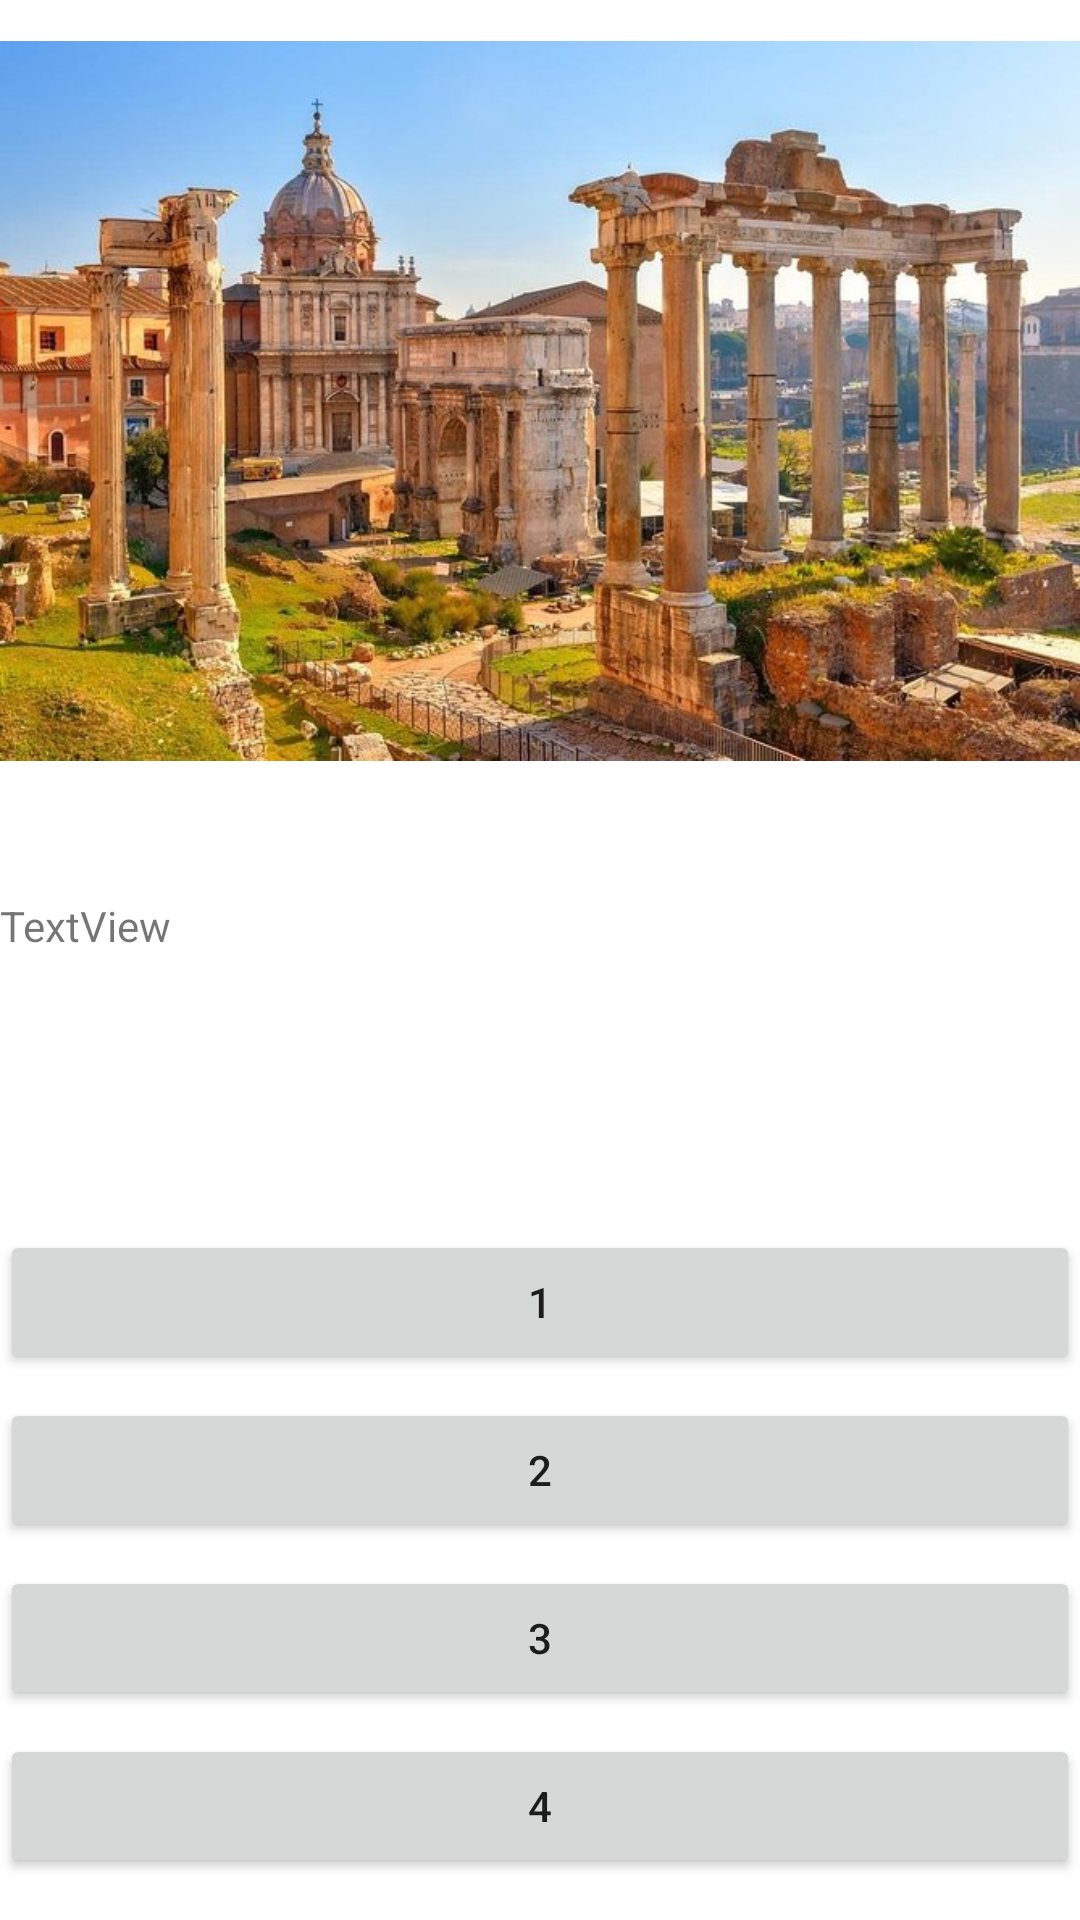

Android layout source for this screen:
<!-- AndroidManifest.xml: application theme Theme.StockholmToRome -->
<!-- res/layout/activity_rome.xml -->
<?xml version="1.0" encoding="utf-8"?>
<androidx.constraintlayout.widget.ConstraintLayout xmlns:android="http://schemas.android.com/apk/res/android"
    xmlns:app="http://schemas.android.com/apk/res-auto"
    xmlns:tools="http://schemas.android.com/tools"
    android:layout_width="match_parent"
    android:layout_height="match_parent"
    tools:context=".Rome">

    <ImageView
        android:id="@+id/imageView3"
        android:layout_width="match_parent"
        android:layout_height="267dp"
        app:layout_constraintEnd_toEndOf="parent"
        app:layout_constraintStart_toStartOf="parent"
        app:layout_constraintTop_toTopOf="parent"
        app:srcCompat="@drawable/rome" />

    <TextView
        android:id="@+id/userSeeQuestionItRo"
        android:layout_width="match_parent"
        android:layout_height="wrap_content"
        android:layout_marginTop="32dp"
        android:text="TextView"
        app:layout_constraintEnd_toEndOf="parent"
        app:layout_constraintHorizontal_bias="0.498"
        app:layout_constraintStart_toStartOf="parent"
        app:layout_constraintTop_toBottomOf="@+id/imageView3" />

    <Button
        android:id="@+id/answerButtonRo1"
        android:layout_width="match_parent"
        android:layout_height="wrap_content"
        android:layout_marginTop="92dp"
        android:text="1"
        app:layout_constraintEnd_toEndOf="parent"
        app:layout_constraintHorizontal_bias="0.0"
        app:layout_constraintStart_toStartOf="parent"
        app:layout_constraintTop_toBottomOf="@+id/userSeeQuestionItRo" />

    <Button
        android:id="@+id/answerButtonRo2"
        android:layout_width="match_parent"
        android:layout_height="wrap_content"
        android:layout_marginTop="8dp"
        android:text="2"
        app:layout_constraintEnd_toEndOf="parent"
        app:layout_constraintHorizontal_bias="0.0"
        app:layout_constraintStart_toStartOf="parent"
        app:layout_constraintTop_toBottomOf="@+id/answerButtonRo1" />

    <Button
        android:id="@+id/answerButtonRo3"
        android:layout_width="match_parent"
        android:layout_height="wrap_content"
        android:layout_marginTop="8dp"
        android:text="3"
        app:layout_constraintEnd_toEndOf="parent"
        app:layout_constraintHorizontal_bias="0.0"
        app:layout_constraintStart_toStartOf="parent"
        app:layout_constraintTop_toBottomOf="@+id/answerButtonRo2" />

    <Button
        android:id="@+id/answerButtonRo4"
        android:layout_width="match_parent"
        android:layout_height="wrap_content"
        android:layout_marginTop="8dp"
        android:text="4"
        app:layout_constraintEnd_toEndOf="parent"
        app:layout_constraintHorizontal_bias="0.0"
        app:layout_constraintStart_toStartOf="parent"
        app:layout_constraintTop_toBottomOf="@+id/answerButtonRo3" />

</androidx.constraintlayout.widget.ConstraintLayout>
<!-- resources referenced by this layout -->
<resources>
  <!-- drawable rome: jpg bitmap (drawable, 89231 bytes) -->
  <style name="Theme.StockholmToRome" parent="Theme.MaterialComponents.DayNight.DarkActionBar">
          
          <item name="colorPrimary">@color/purple_500</item>
          <item name="colorPrimaryVariant">@color/purple_700</item>
          <item name="colorOnPrimary">@color/white</item>
          
          <item name="colorSecondary">@color/teal_200</item>
          <item name="colorSecondaryVariant">@color/teal_700</item>
          <item name="colorOnSecondary">@color/black</item>
          
          <item name="android:statusBarColor" tools:targetApi="l">?attr/colorPrimaryVariant</item>
          
      </style>
  <!-- not gathered from this repository: default colours our renderer supplied (Android Studio template values) -->
  <color name="purple_500">#FF6200EE</color>
  <color name="purple_700">#FF3700B3</color>
  <color name="teal_200">#FF03DAC5</color>
  <color name="teal_700">#FF018786</color>
  <color name="black">#FF000000</color>
  <color name="white">#FFFFFFFF</color>
</resources>
